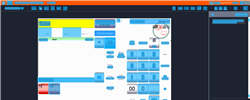
Task: Trigger Based Attended Automation
Workflow: DOMS_SG_DispenseFuel_XX.88-XX.92

Step 1: CV Screen Scope in window 'Web Rep Console*' (msedge.exe)

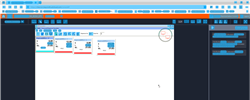
Step 2: CV refresh

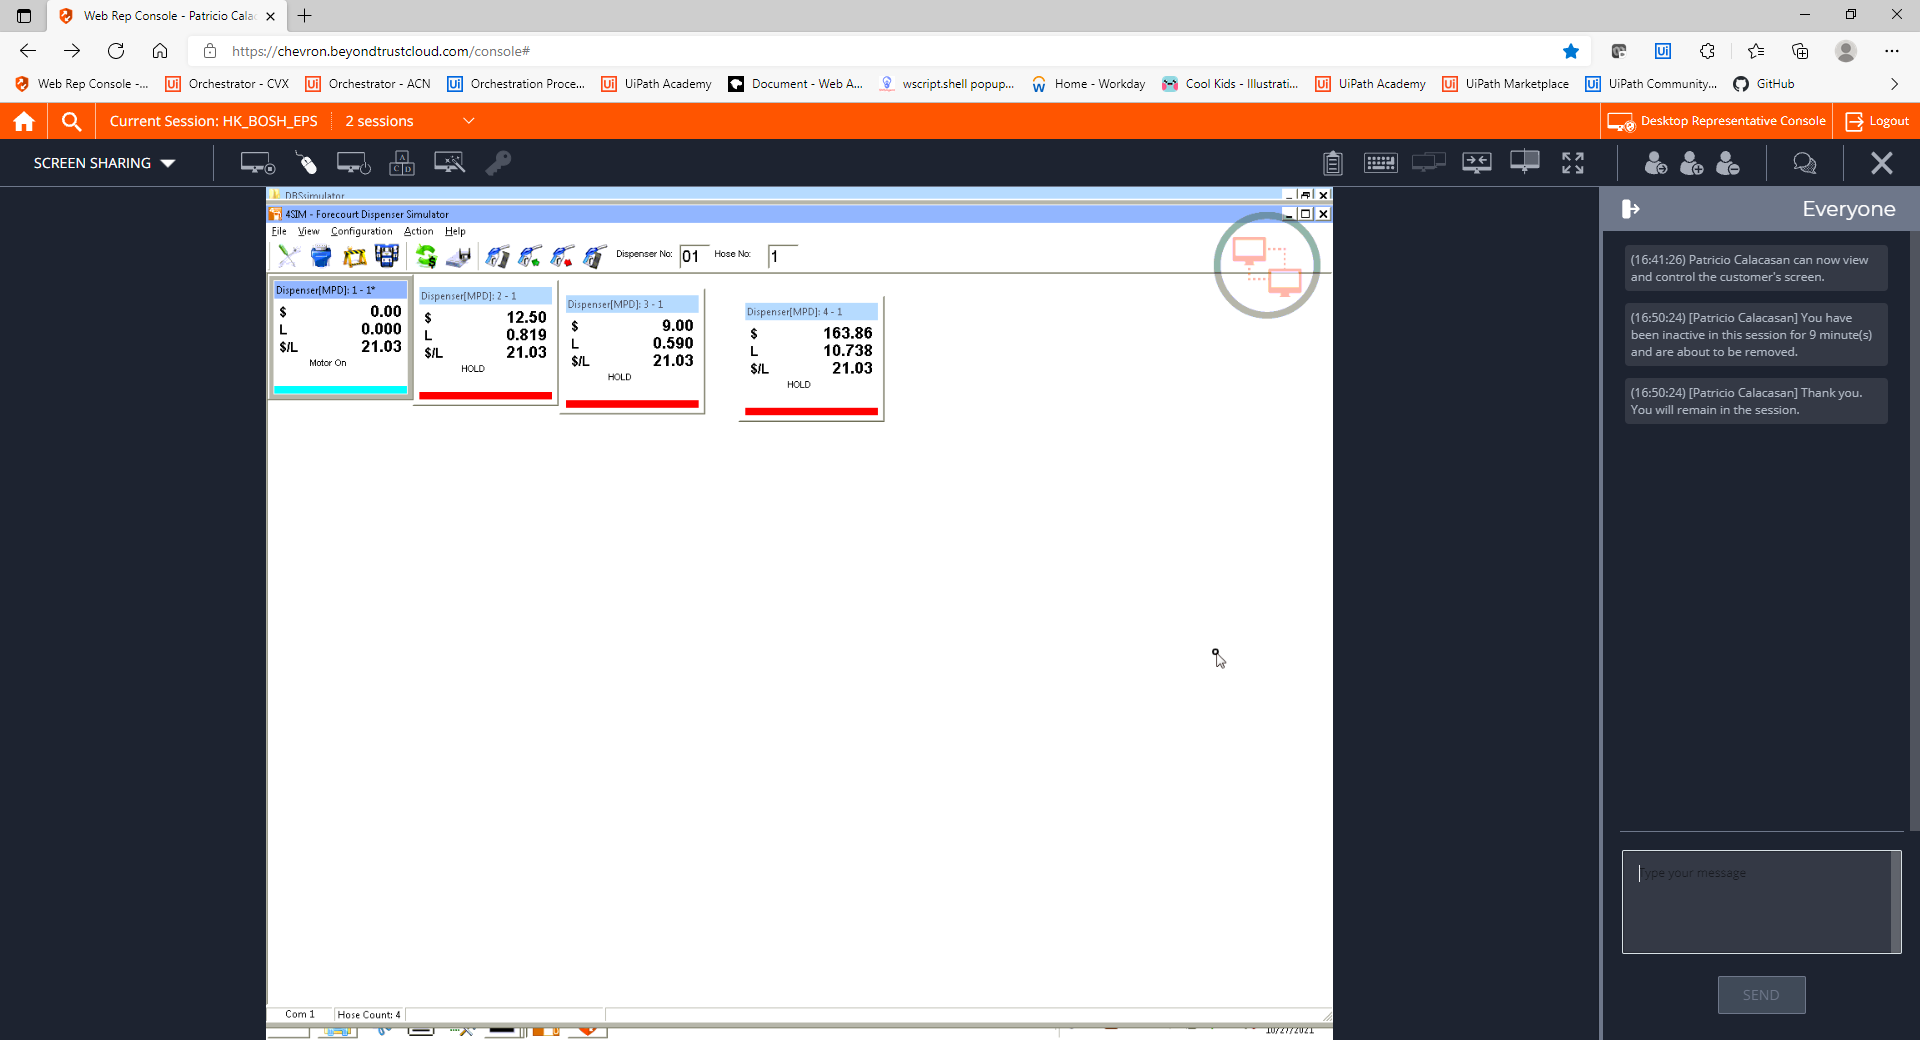
Step 3: CVCache

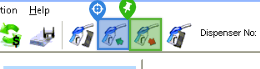
Step 4 [try]: CV Click - Icon

Step 5: CvDescriptor (same screen as step 4)

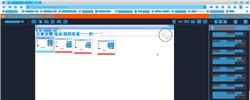
Step 6: CV refresh

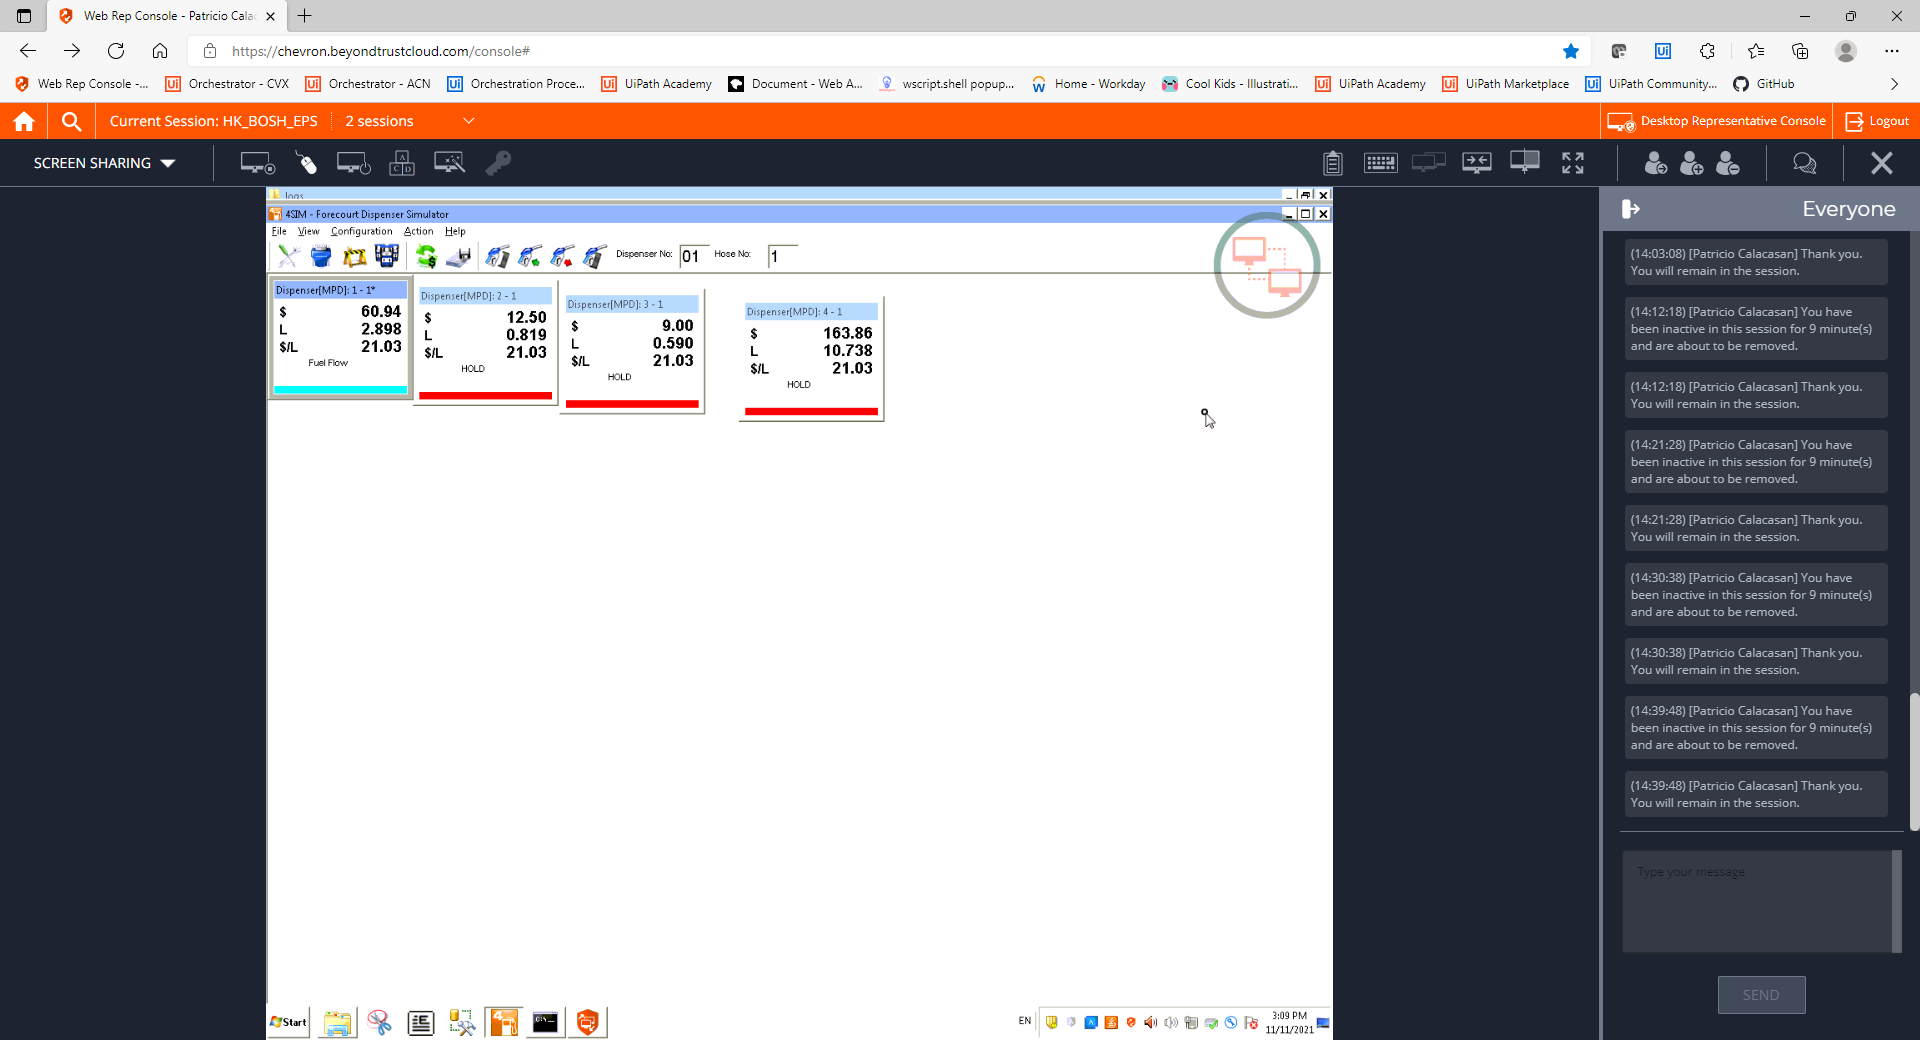
Step 7: CVCache

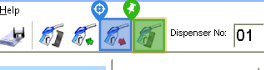
Step 8 [try]: CV Click - Icon

Step 9: CvDescriptor (same screen as step 8)

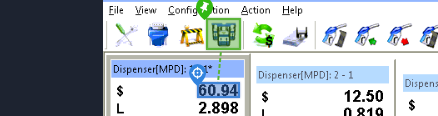
Step 10: get-text

Step 11: CvDescriptor (same screen as step 10)

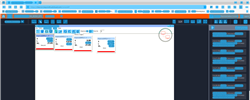
Step 12: CV refresh

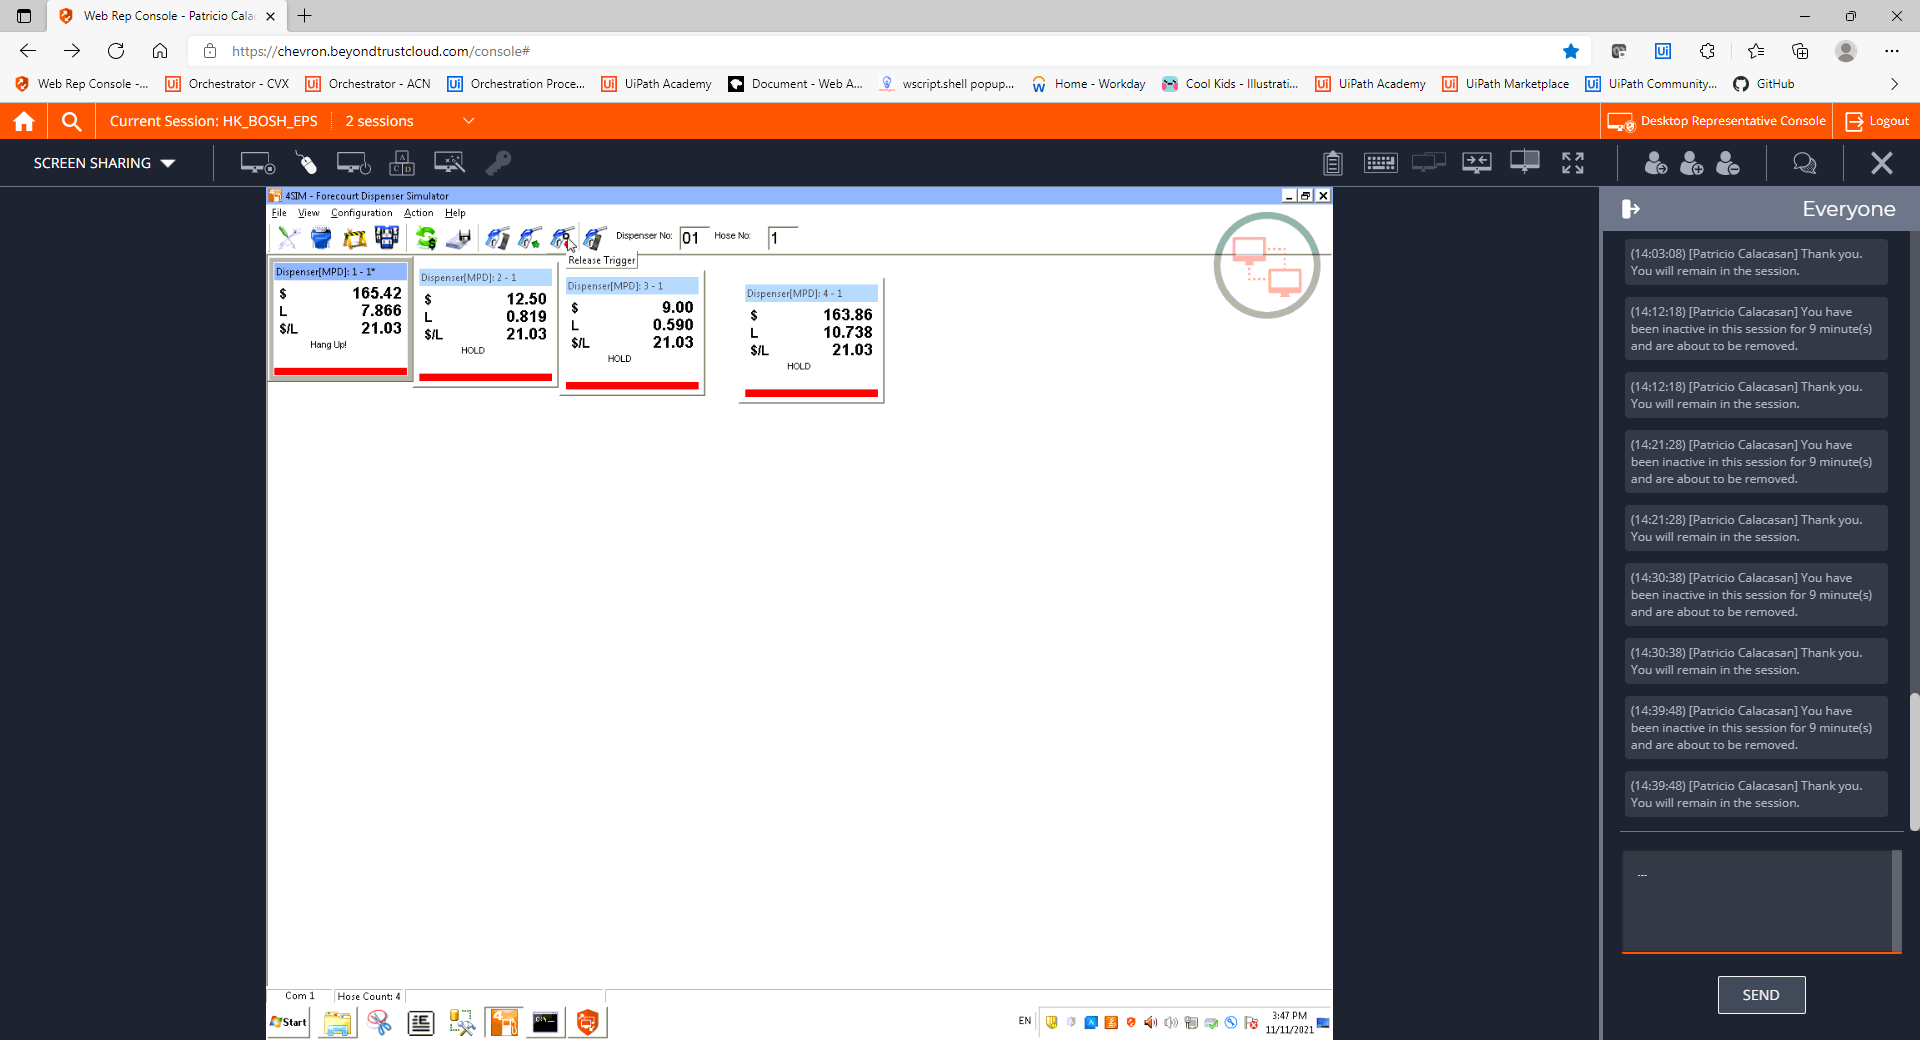
Step 13: CVCache

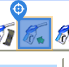
Step 14 [try]: CV Click - Icon

Step 15: CvDescriptor (same screen as step 14)

Step 16: CV Click - Icon (same screen as step 8)

Step 17: CvDescriptor (same screen as step 8)

Step 18: get-text (same screen as step 10)

Step 19: CvDescriptor (same screen as step 10)

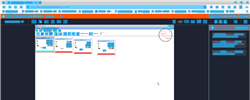
Step 20: CVRefresh

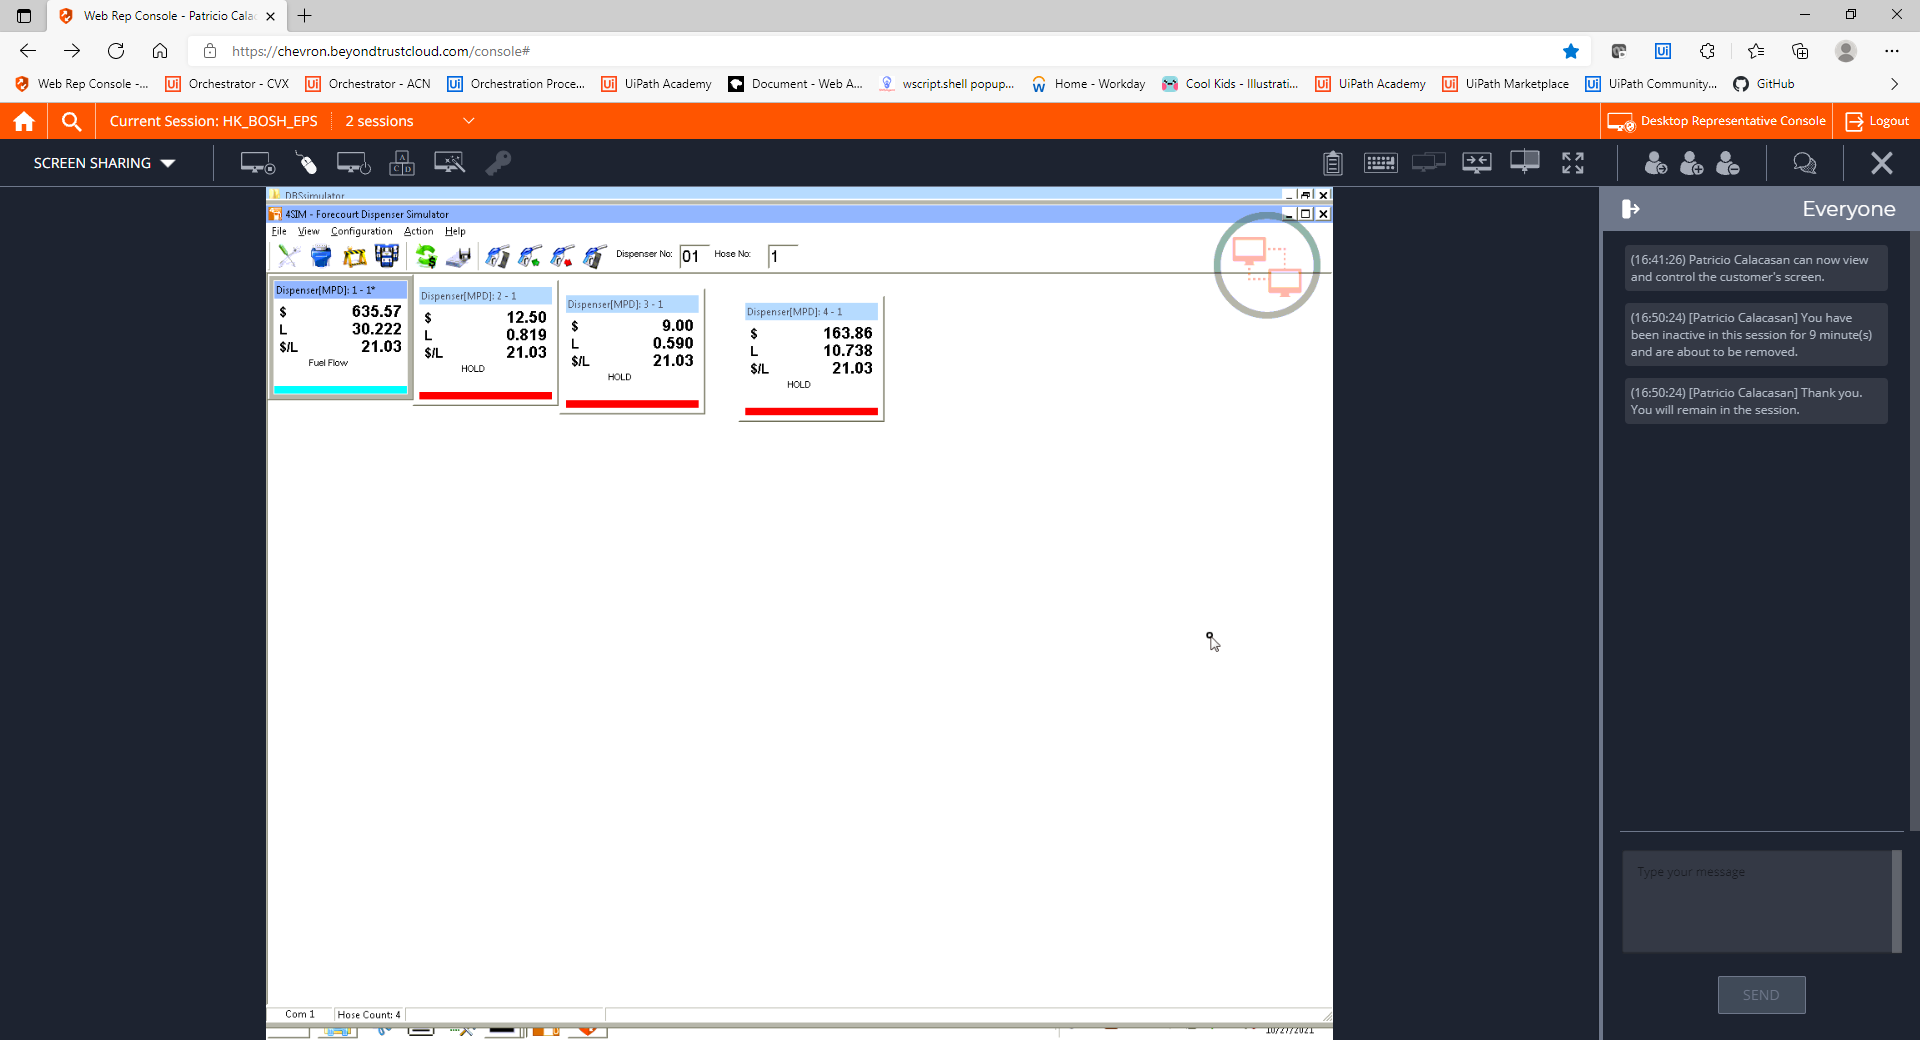
Step 21: CVCache

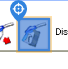
Step 22 [try]: CV Click - Icon

Step 23: CvDescriptor (same screen as step 22)

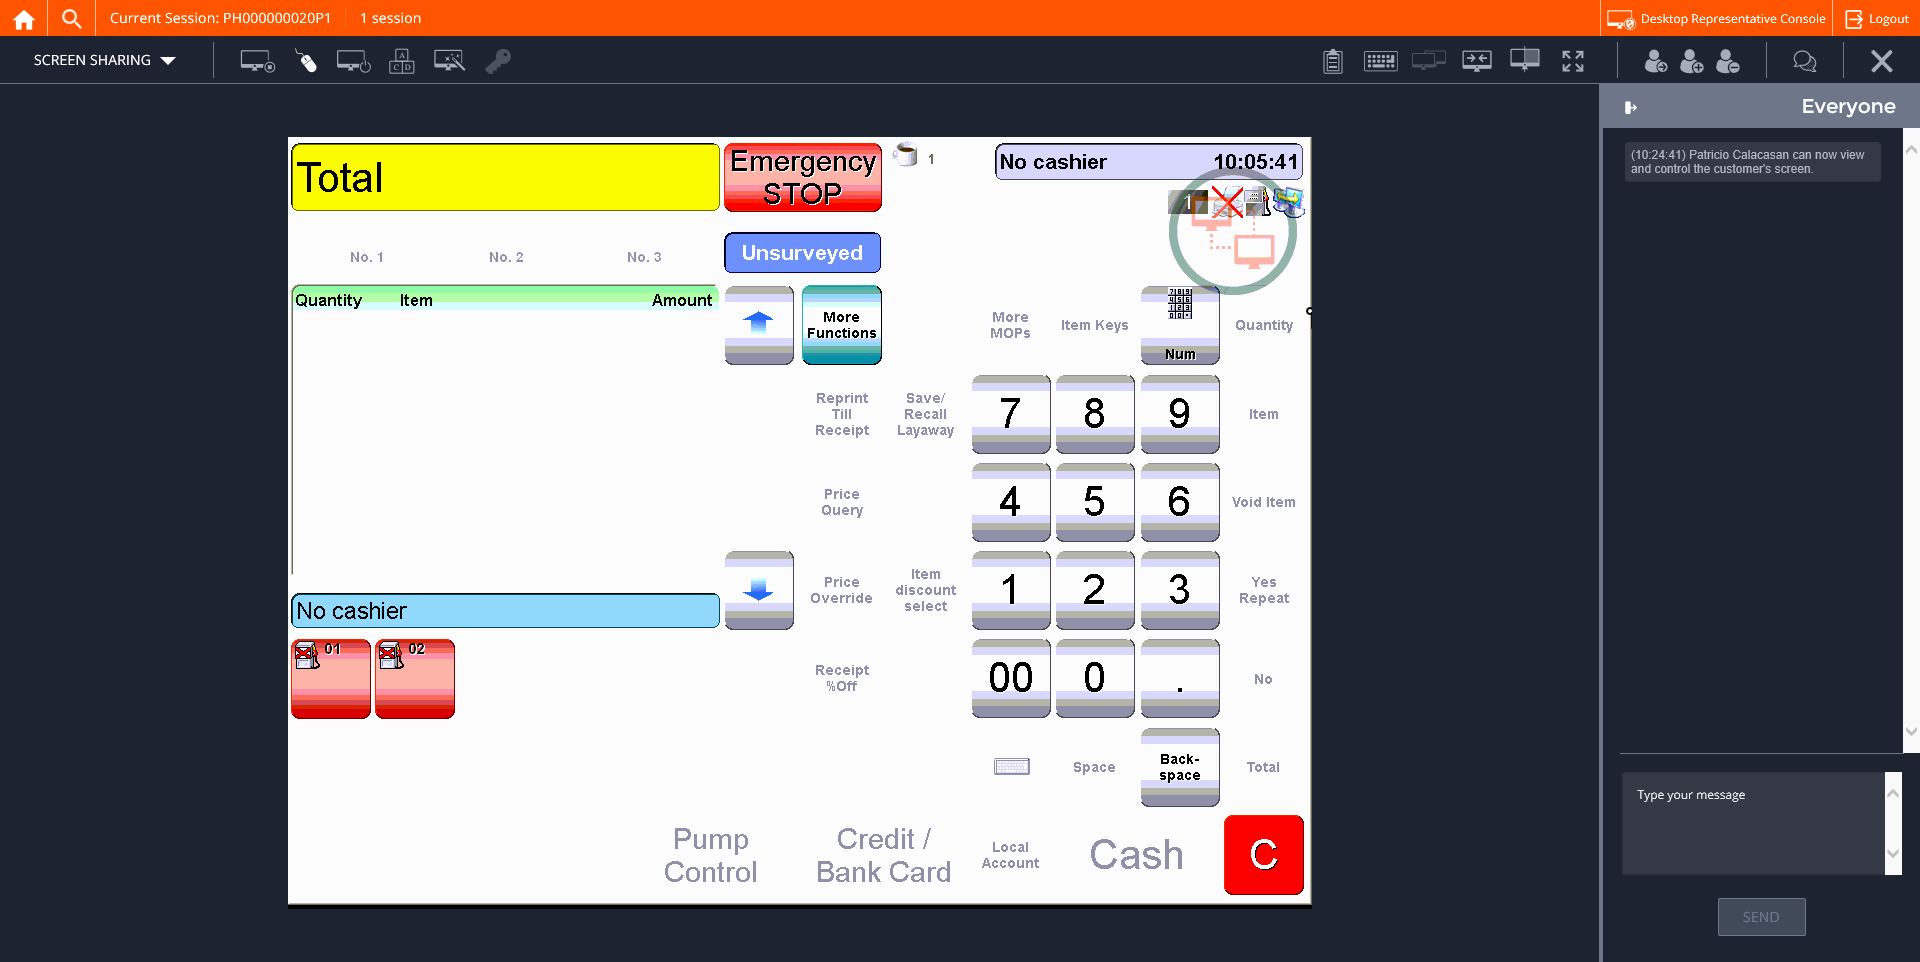
Step 24: CVCache